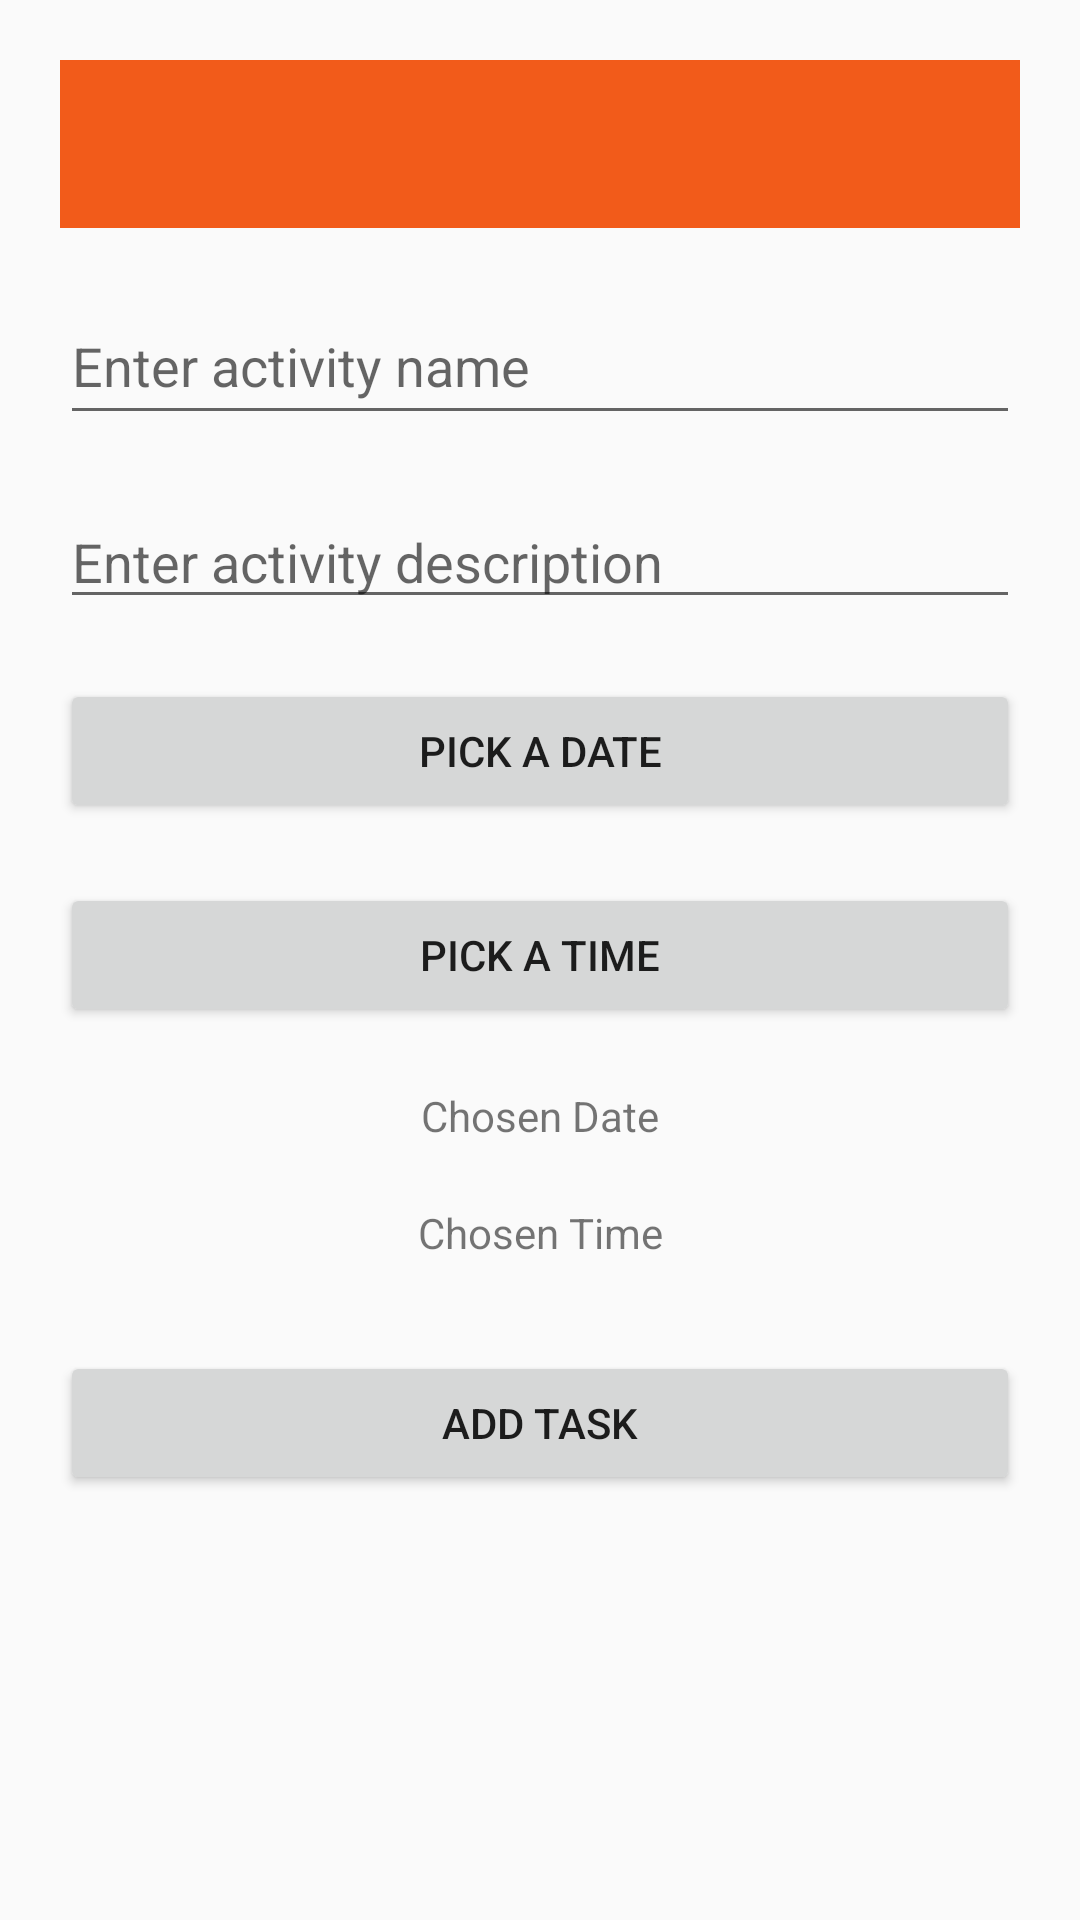

Write the Android layout XML for this screen, with the resource values it uses.
<!-- AndroidManifest.xml: application theme AppTheme -->
<!-- res/layout/activity_view.xml -->
<?xml version="1.0" encoding="utf-8"?>
<ScrollView xmlns:android="http://schemas.android.com/apk/res/android"
    android:layout_width="match_parent"
    android:layout_height="match_parent"
    xmlns:tools="http://schemas.android.com/tools"
    xmlns:app="http://schemas.android.com/apk/res-auto"
    android:paddingTop="20dp"
    android:paddingBottom="20dp"
    android:paddingStart="20dp"
    android:paddingEnd="20dp"
    tools:context=".ViewActivity">

    <android.support.constraint.ConstraintLayout
        android:layout_width="match_parent"
        android:layout_height="200dp"
        android:id="@+id/viewcontrasint">

        <android.support.v7.widget.Toolbar
            android:id="@+id/toolbarMain"
            android:layout_width="match_parent"
            android:layout_height="wrap_content"
            android:background="?attr/allColor"
            android:theme="@style/ThemeOverlay.AppCompat.Dark"
            app:layout_constraintEnd_toEndOf="parent"
            app:layout_constraintStart_toStartOf="parent"
            app:layout_constraintTop_toTopOf="parent" />

        <EditText
            android:id="@+id/editTextName"
            android:layout_width="match_parent"
            android:layout_height="49dp"
            android:layout_marginTop="20dp"
            android:ems="10"
            android:hint="Enter activity name"
            android:inputType="textPersonName"
            app:layout_constraintTop_toBottomOf="@+id/toolbarMain"
            tools:layout_editor_absoluteX="0dp" />

        <EditText
            android:id="@+id/editTextDescription"
            android:layout_width="match_parent"
            android:layout_height="wrap_content"
            android:layout_marginTop="20dp"
            android:ems="10"
            android:hint="Enter activity description"
            android:inputType="textPersonName"
            app:layout_constraintTop_toBottomOf="@+id/editTextName"
            tools:layout_editor_absoluteX="92dp" />

        <Button
            android:id="@+id/buttonPickDate"
            android:layout_width="match_parent"
            android:layout_height="48dp"
            android:layout_marginTop="20dp"
            android:text="Pick A Date"
            app:layout_constraintTop_toBottomOf="@+id/editTextDescription"
            tools:layout_editor_absoluteX="0dp" />

        <TextView
            android:id="@+id/textView2"
            android:layout_width="match_parent"
            android:layout_height="wrap_content"
            android:layout_marginTop="20dp"
            android:gravity="center"
            android:text="Chosen Date"
            app:layout_constraintTop_toBottomOf="@+id/buttonPickTime"
            tools:layout_editor_absoluteX="0dp" />

        <Button
            android:id="@+id/buttonPickTime"
            android:layout_width="match_parent"
            android:layout_height="wrap_content"
            android:layout_marginTop="20dp"
            android:text="Pick A Time"
            app:layout_constraintTop_toBottomOf="@+id/buttonPickDate"
            tools:layout_editor_absoluteX="0dp" />

        <TextView
            android:id="@+id/textView"
            android:layout_width="match_parent"
            android:layout_height="wrap_content"
            android:layout_marginTop="20dp"
            android:gravity="center"
            android:text="Chosen Time"
            app:layout_constraintTop_toBottomOf="@+id/textView2"
            tools:layout_editor_absoluteX="0dp" />

        

        <Button
            android:id="@+id/buttonAddTask"
            android:layout_width="match_parent"
            android:layout_height="48dp"
            android:layout_marginTop="30dp"
            android:text="Add Task"
            app:layout_constraintTop_toBottomOf="@+id/textView"
            tools:layout_editor_absoluteX="48dp" />

    </android.support.constraint.ConstraintLayout>

</ScrollView>
<!-- resources referenced by this layout -->
<resources>
  <array name="reward_points">
          <item>2</item>
          <item>5</item>
          <item>10</item>
          <item>15</item>
          <item>20</item>
          <item>50</item>
      </array>
  <style name="AppTheme" parent="Theme.AppCompat.Light.NoActionBar">
          <item name="colorPrimary">@color/colorPrimary</item>
          <item name="colorPrimaryDark">@color/colorMain</item>
          <item name="colorAccent">@color/colorMain</item>
          <item name="allColor">@color/colorMain</item>
      </style>
  <color name="colorPrimary">#008577</color>
  <color name="colorMain">#F25B1A</color>
</resources>
